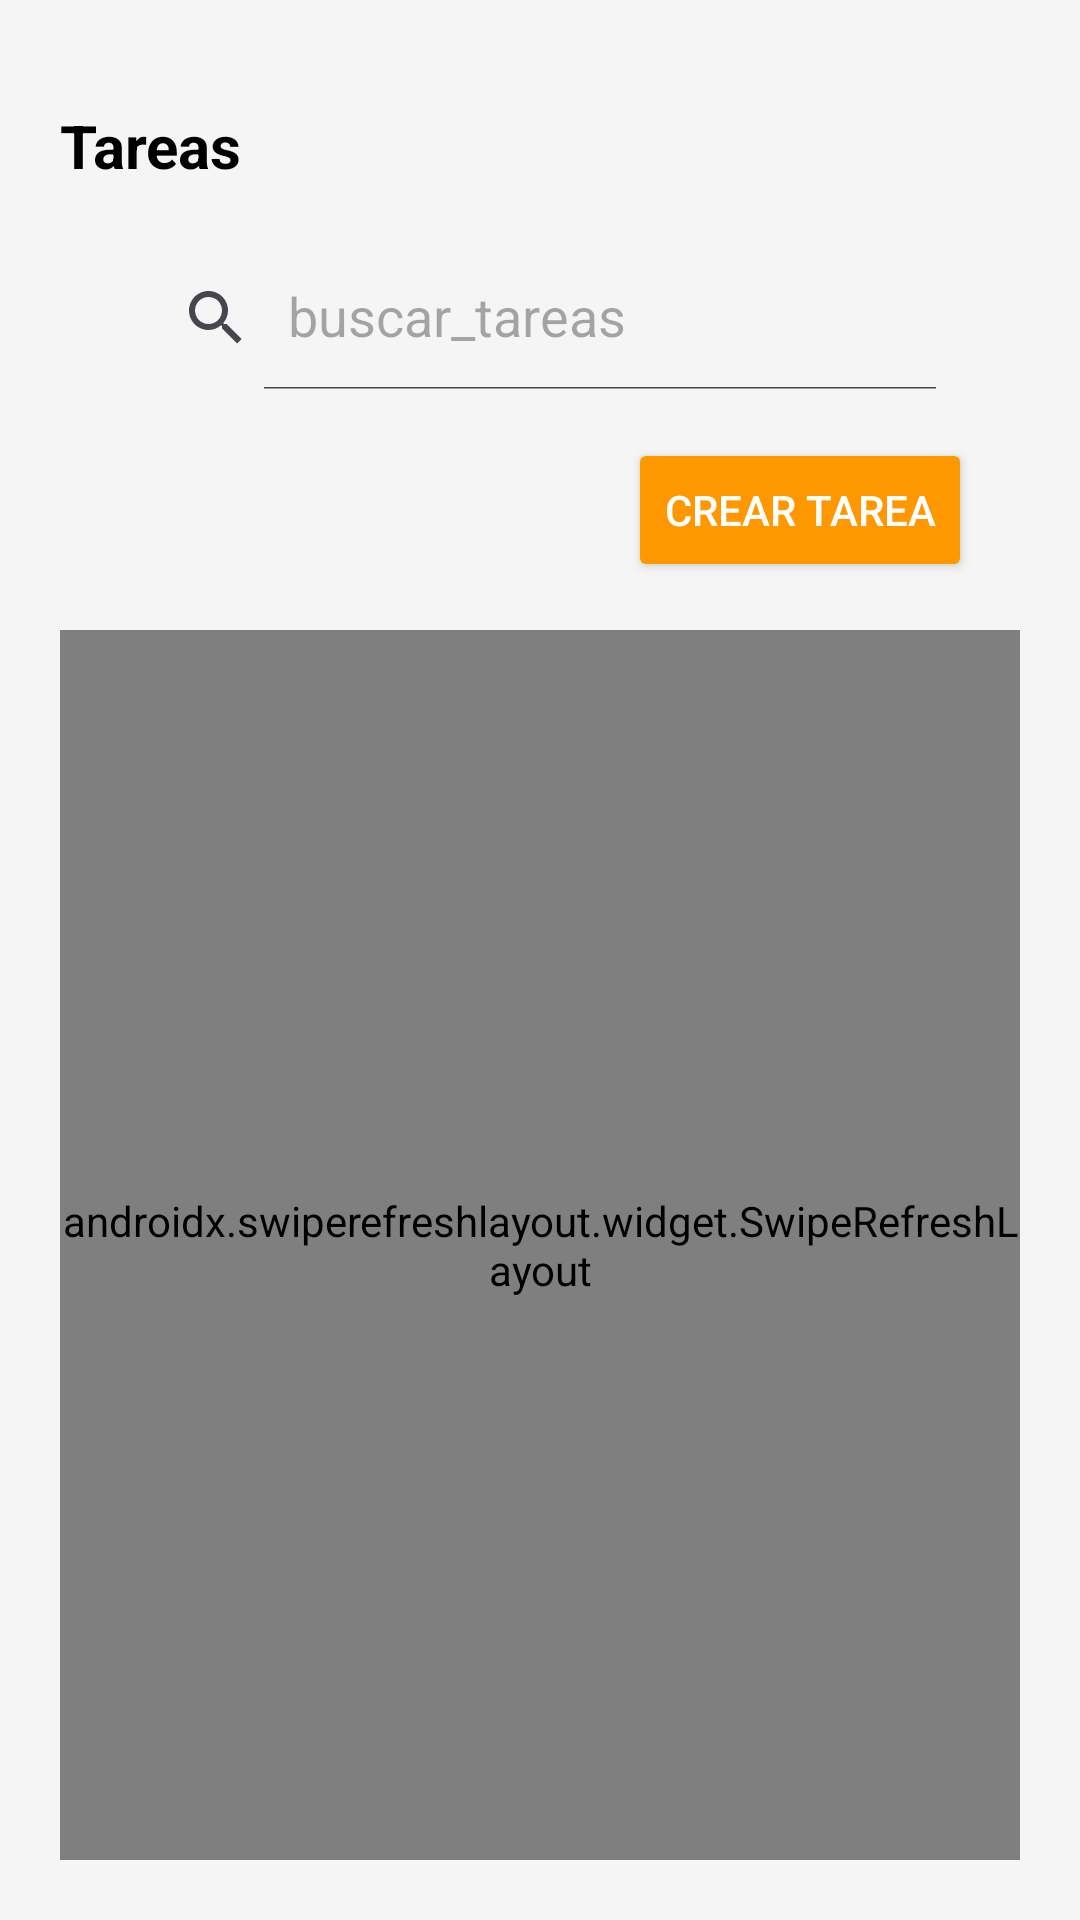

Produce the Android XML layout that renders to this screen, including the resource entries it uses.
<!-- AndroidManifest.xml: application theme Theme.LaborBuddy -->
<!-- res/layout/activity_tareas.xml -->
<?xml version="1.0" encoding="utf-8"?>
<androidx.constraintlayout.widget.ConstraintLayout xmlns:android="http://schemas.android.com/apk/res/android"
    xmlns:app="http://schemas.android.com/apk/res-auto"
    xmlns:tools="http://schemas.android.com/tools"
    android:background="@color/gris"
    android:layout_width="match_parent"
    android:layout_height="match_parent"
    android:padding="20dp"
    tools:context=".secciones.panel.tareas.Tareas">

    
    <TextView
        android:id="@+id/textView2"
        android:layout_width="0dp"
        android:layout_height="wrap_content"
        android:text="Tareas"
        android:textColor="@color/black"
        android:textStyle="bold"
        android:textSize="20sp"
        app:layout_constraintTop_toTopOf="parent"
        app:layout_constraintStart_toStartOf="parent"
        app:layout_constraintEnd_toEndOf="parent"
        android:layout_marginTop="15dp" />

    
    <androidx.appcompat.widget.SearchView
        android:id="@+id/searchViewTareas"
        android:layout_width="match_parent"
        android:layout_height="wrap_content"
        android:layout_marginStart="20dp"
        android:layout_marginTop="20dp"
        android:layout_marginEnd="20dp"
        android:layout_marginBottom="20dp"
        android:queryHint="Buscar Tareas..."
        app:iconifiedByDefault="false"
        android:background="@drawable/border2"
        app:queryHint="buscar_tareas"
        app:layout_constraintTop_toBottomOf="@+id/textView2"/>

    
    <Button
        android:id="@+id/buttonDesignarTarea"
        android:layout_width="wrap_content"
        android:layout_height="wrap_content"
        android:text="Crear Tarea"
        android:textSize="14sp"
        android:textColor="@color/white"
        android:backgroundTint="@color/anaranjado"
        app:layout_constraintTop_toBottomOf="@+id/searchViewTareas"
        app:layout_constraintEnd_toEndOf="parent"
        android:layout_marginTop="16dp"
        android:layout_marginEnd="16dp"/>

    
    <androidx.swiperefreshlayout.widget.SwipeRefreshLayout
        android:id="@+id/swipeRefreshLayout"
        android:layout_width="0dp"
        android:layout_height="0dp"
        app:layout_constraintTop_toBottomOf="@+id/buttonDesignarTarea"
        app:layout_constraintStart_toStartOf="parent"
        app:layout_constraintEnd_toEndOf="parent"
        app:layout_constraintBottom_toBottomOf="parent"
        android:layout_marginTop="16dp">

        
        <androidx.recyclerview.widget.RecyclerView
            android:id="@+id/recyclerViewTareas"
            android:layout_width="0dp"
            android:layout_height="0dp"
            app:layout_constraintTop_toBottomOf="@+id/buttonDesignarTarea"
            app:layout_constraintStart_toStartOf="parent"
            app:layout_constraintEnd_toEndOf="parent"
            app:layout_constraintBottom_toBottomOf="parent"
            android:layout_marginTop="16dp" />

    </androidx.swiperefreshlayout.widget.SwipeRefreshLayout>


</androidx.constraintlayout.widget.ConstraintLayout>
<!-- resources referenced by this layout -->
<resources>
  <color name="anaranjado">#FF9800</color>
  <color name="black">#FF000000</color>
  <color name="gris">#F5F5F5</color>
  <color name="white">#FFFFFFFF</color>
  <style name="Theme.LaborBuddy" parent="Base.Theme.LaborBuddy" />
  <style name="Base.Theme.LaborBuddy" parent="Theme.Material3.DayNight.NoActionBar">
          
          
      </style>
</resources>
